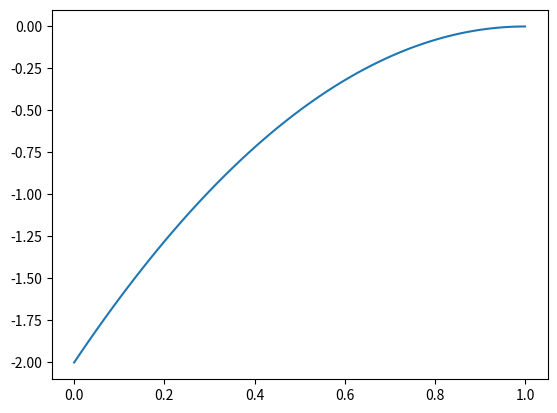

Recreate this plot in Python.
import numpy as np
import matplotlib.pyplot as plt


# Endmembers
# AAAA, AAAB, AABB, ABBB, BBBB


E = np.array([[0., -3.],
              [-5., -4.]])

fs = np.linspace(0., 1., 101)
ps1 = np.array([fs, 1.-fs])
ps2 = np.array([1.-fs, fs])

Es1 = np.einsum('ij, ik, jk->k', E, ps1, ps2)

#plt.plot(fs, Es)


E = np.array([[0., -3.],
              [-3., -4.]])

fs = np.linspace(0., 1., 101)
ps1 = np.array([fs, 1.-fs])
ps2 = np.array([1.-fs, fs])

Es2 = np.einsum('ij, ik, jk->k', E, ps1, ps2)

plt.plot(fs, Es1-Es2)
plt.show()
exit()

# Interactions
Ei = -np.array([0., 3., 4., 3., 0.])

W = -np.array([[0., 0., 2., 4., 8.],
               [0., 0., 0., 2., 4.],
               [2., 0., 0., 0., 2.],
               [4., 2., 0., 0., 0.],
               [8., 4., 2., 0., 0.]])

"""
fs = np.linspace(0., 0.5, 101)
z = fs*0.

ps = np.array([fs, z, 1. - 2.*fs, z, fs])
ps2 = np.array([2.*fs, z, z, z, 1. - 2.*fs])

Es = np.einsum('ij, ik, jk ->k', W, ps, ps) + np.einsum('i, ik', Ei, ps)
Es2 = np.einsum('ij, ik, jk ->k', W, ps2, ps2) + np.einsum('i, ik', Ei, ps2)
"""

fs = np.linspace(0., 0.5, 101)
z = fs*0.
ps = np.array([fs, 1. - 2.*fs, fs, z, z])
Es = np.einsum('ij, ik, jk ->k', W, ps, ps) + np.einsum('i, ik', Ei, ps)
plt.plot(fs, Es)
plt.plot(1.-fs, Es)

fs = np.linspace(0.5, 1., 101)
z = fs*0.
ps = np.array([fs, 1. - 2.*fs, fs, z, z])
Es = np.einsum('ij, ik, jk ->k', W, ps, ps) + np.einsum('i, ik', Ei, ps)
plt.plot(fs, Es, linestyle=':')
plt.plot(1.-fs, Es, linestyle=':')

#plt.plot(2.*fs, Es2)
plt.show()
